4-way image classification set "processed" from GitHub (Pengke007/soybean-disease-detection); label vocabulary: bacterial blight, frogeye, healthy, soybean rust.

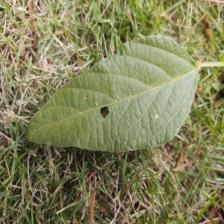
Label: healthy

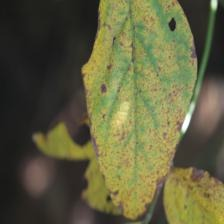
Label: soybean rust

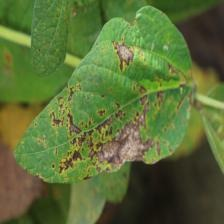
Label: bacterial blight

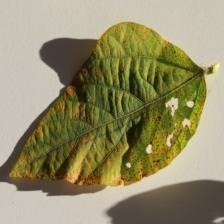
Label: soybean rust

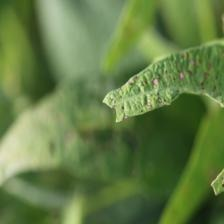
Label: frogeye

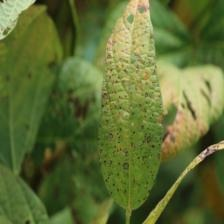
Label: frogeye
